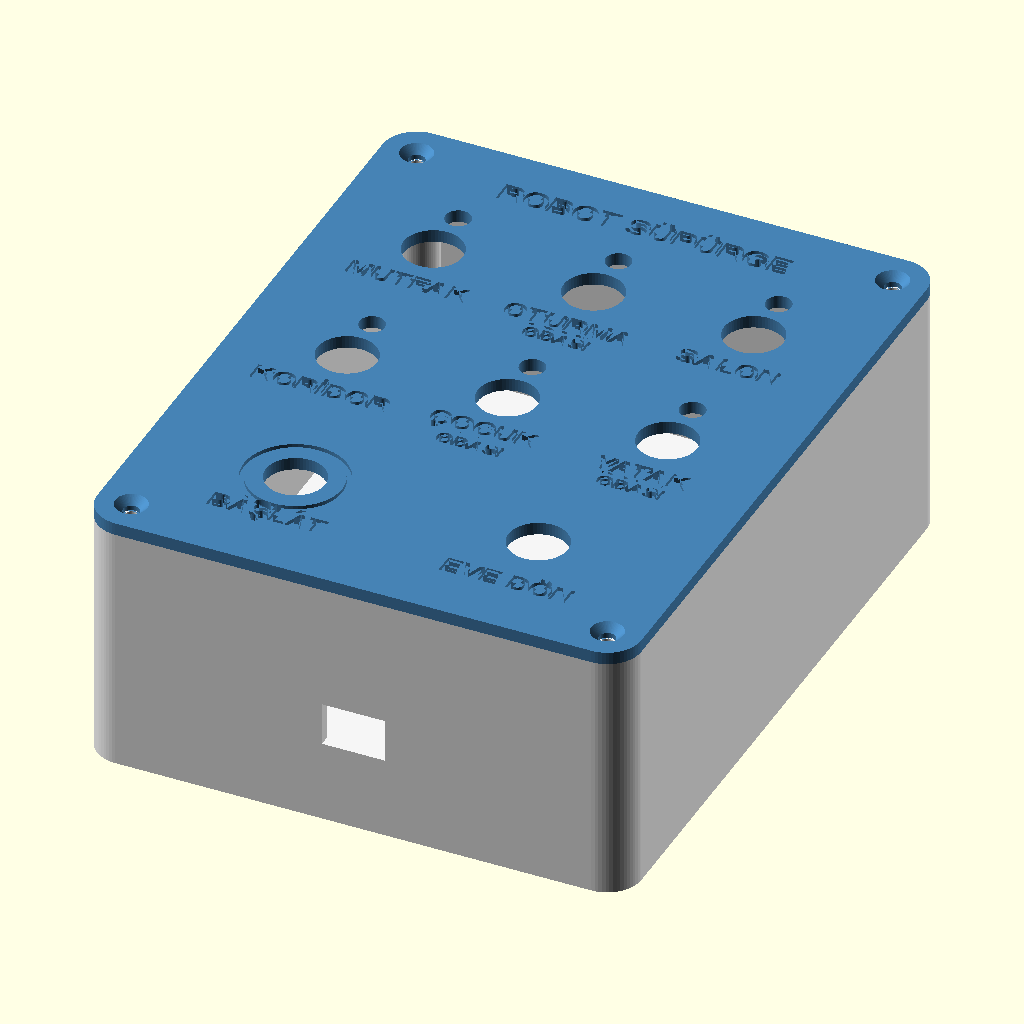
Cell 1: the model at its default parameters.
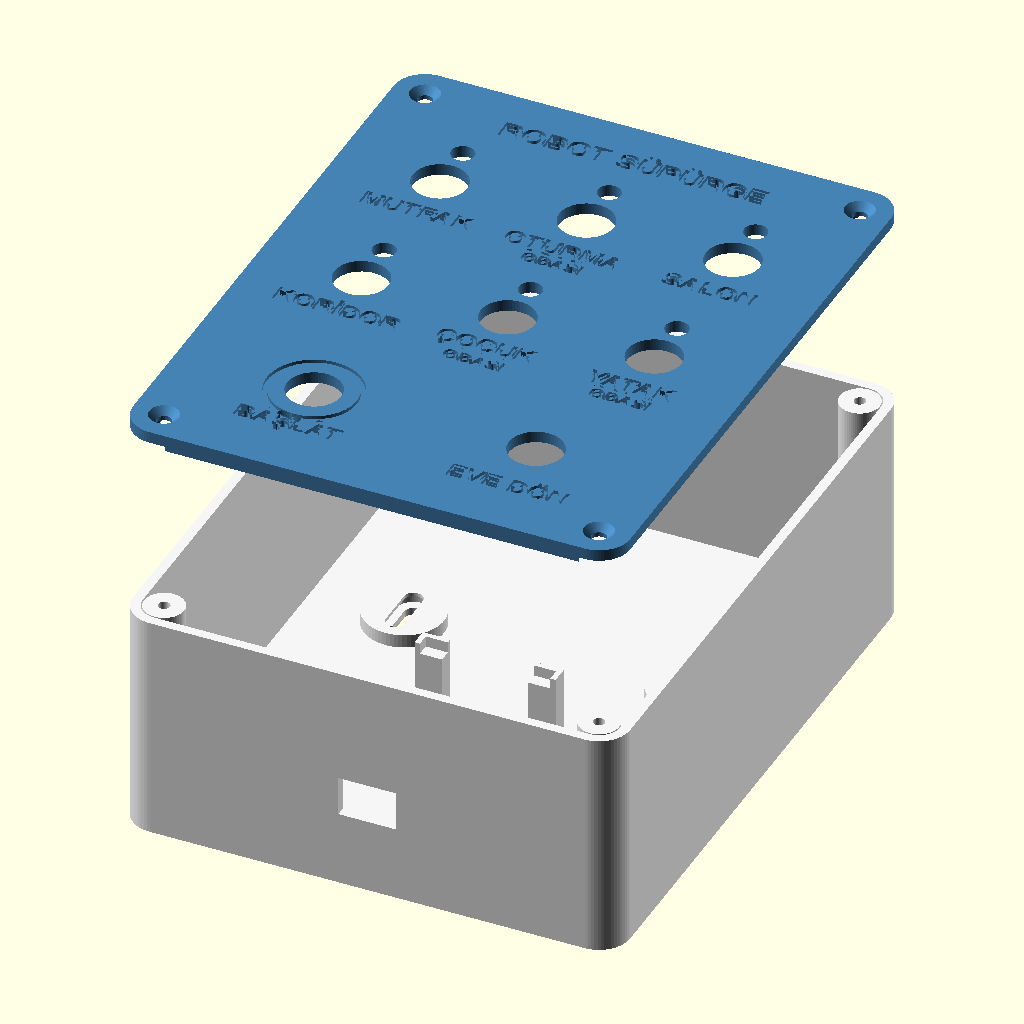
Cell 2: the same model with parca = "patlatilmis".
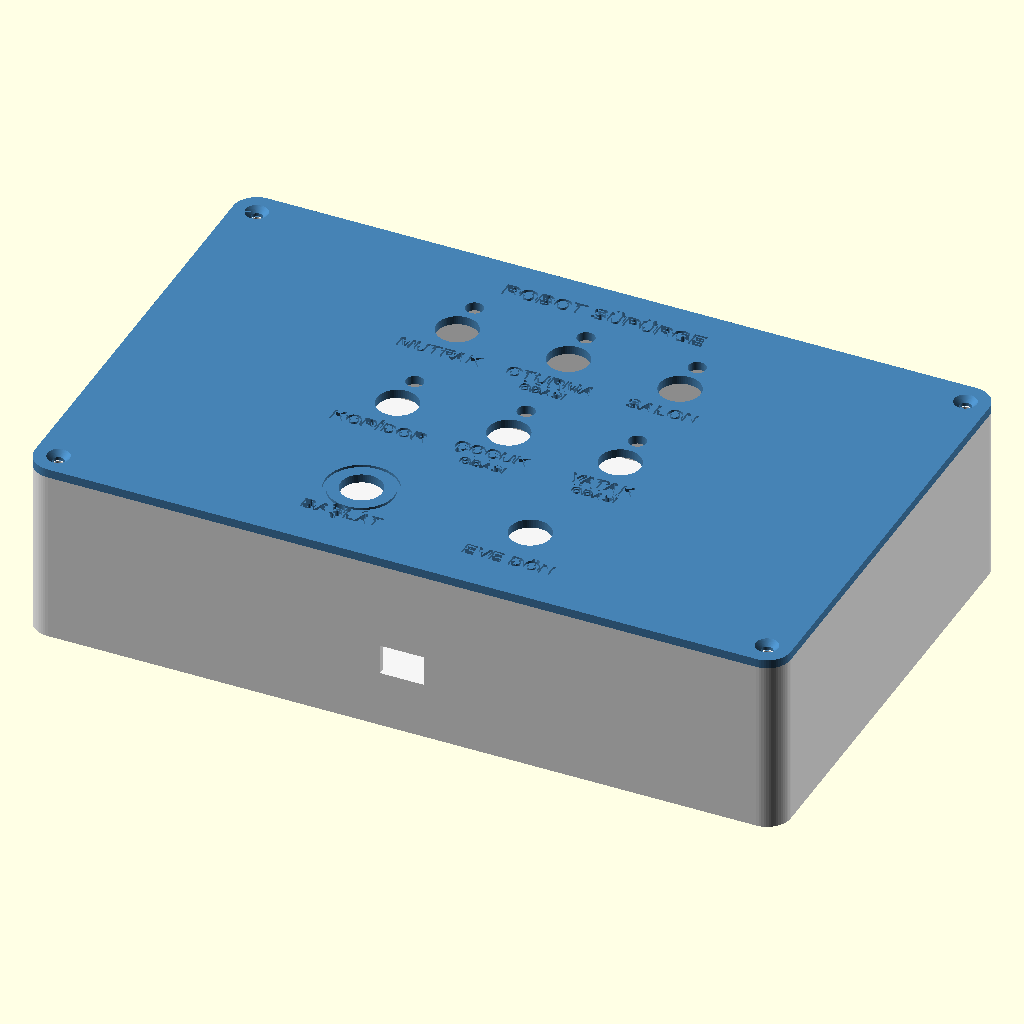
Cell 3: the same model with genislik = 224.
The same orthographic view direction (rotation 55°, 0°, 25°; colour scheme Cornfield) for every cell, with the view re-fitted per cell, so scale and position can differ between cells.
Source of the model, RobotSupurgeKumanda/kutu/kutu.scad:
// Robot Süpürge Kumandası — 3D baskı kutusu (OpenSCAD)
//
// İki parça: GÖVDE (alt kutu) + KAPAK (butonların takıldığı ön panel).
// Kapak 4 adet M3 vidayla (ya da 3 mm sunta vidası) gövdeye vidalanır.
//
// Ölçüleri değiştirmek için: OpenSCAD'de aç → Pencere → Özelleştirici
// (Window → Customizer). "parca" ile hangi parçayı göreceğini seç,
// F6 ile oluştur, F7 ile STL olarak kaydet.
//
// Baskı önerisi: PLA/PETG, 0.2 mm katman, %20 doluluk, destek GEREKMEZ.
//   Gövde: tabanı tablaya gelecek şekilde (olduğu gibi).
//   Kapak: yazılı yüzü tablaya gelecek şekilde (kapak.stl zaten öyle çevrili).

/* [Parça] */
parca = "montaj"; // [montaj, patlatilmis, govde, kapak, kapak_baski]

/* [Kutu ölçüleri (mm)] */
genislik = 112;   // X: yatay
boy      = 140;   // Y: dikey
derinlik = 52;    // gövde yüksekliği (kapak hariç)
duvar    = 2.2;
taban    = 2.4;
kapak    = 2.6;   // kapak plakası kalınlığı (panel butonları için ≤ 4 mm olmalı)
kose_r   = 7;
bosluk   = 0.3;   // parça oturma toleransı

/* [Butonlar ve LED'ler] */
buton_delik   = 12.2;  // 12 mm panel butonu
kontrol_delik = 12.2;  // Başlat ve Eve Dön butonları
led_delik     = 5.2;   // 5 mm LED (sıkı geçme)
buton_govde   = 25;    // butonun kapak altında kalan boyu (kablo uçları dahil)
kolon         = 33;    // oda butonları arası yatay mesafe
satir1_y      = 36;
satir2_y      = -2;
satir3_y      = -42;   // Başlat / Eve Dön satırı
kontrol_x     = 25;
led_mesafe    = 11;    // LED, butonun ne kadar üstünde

/* [Yazılar] */
font          = "Liberation Sans:style=Bold";
yazi          = 4.4;
yazi_kucuk    = 3.2;
yazi_derinlik = 0.8;
baslik        = "ROBOT SÜPÜRGE";
pin_yazilari  = true;  // kapağın içine bağlantı pin numaralarını yaz

/* [ESP32 kartı] */
// Varsayılan ölçü hem 30 pinli (51.5 mm) hem 38 pinli (55 mm) kartlara uyar.
kart_en   = 28.8;
kart_boy  = 55.8;
kart_ayak = 16;    // kartın tabandan yüksekliği (altına jumper kablo sığsın)
ayak_ic   = 2.5;   // ayağın kartın altına girdiği mesafe (uçtaki pinlere değmesin)
usb_en    = 13;
usb_yuk   = 9;

/* [Anten (ESP32-WROOM-32U için)] */
anten_deligi = true;  // üst duvarda RP-SMA anten soketi için delik
anten_cap    = 6.6;   // RP-SMA panel soketi: 6.4-6.6 mm
anten_z      = 36;

/* [Duvar askısı] */
duvar_askisi = true;  // arkaya 2 adet anahtar deliği (vida başı ≤ 8 mm)
aski_x       = 32;
aski_y       = 12;

/* [Gizli] */
$fn = 64;
W = genislik; H = boy;
ic_w = W - 2 * duvar;
ic_h = H - 2 * duvar;
vida_x = W / 2 - kose_r;
vida_y = H / 2 - kose_r;
kart_y0 = -H / 2 + duvar + 1.5;  // kartın USB ucu alt duvara bakar

etiketler = [["MUTFAK", ""], ["OTURMA", "ODASI"], ["SALON", ""],
             ["KORİDOR", ""], ["ÇOCUK", "ODASI"], ["YATAK", "ODASI"]];
// config.h ile aynı pinler (kapak içine yazılır)
buton_pinleri = [32, 33, 25, 26, 27, 14];
led_pinleri   = [23, 22, 21, 19, 18, 17];

function oda_xy(i) = [(i % 3 - 1) * kolon, i < 3 ? satir1_y : satir2_y];

// ------------------------------------------------------------------ kontroller

echo(str("Buton alti yuksekligi: ", derinlik - buton_govde, " mm"));
if (taban + kart_ayak + 1.6 + 4 > derinlik - 2)
  echo("UYARI: ESP32 karti kapaga degiyor, 'derinlik' degerini artir!");

// -------------------------------------------------------------------- yardımcı

module yuvarlak(w, h, z, r) {
  linear_extrude(z) offset(r = r) square([w - 2 * r, h - 2 * r], center = true);
}

module kose_vidalari() {
  for (sx = [-1, 1], sy = [-1, 1]) translate([sx * vida_x, sy * vida_y, 0]) children();
}

module yazi_yaz(t, boyut) {
  text(t, size = boyut, font = font, halign = "center", valign = "center");
}

// ----------------------------------------------------------------------- gövde

module esp32_ayaklari() {
  // Kartın 4 köşesine oturduğu ayaklar (pin sıralarının dışında kalır)
  for (sx = [-1, 1], uc = [0, 1]) {
    kx = sx * kart_en / 2;
    ky = kart_y0 + uc * kart_boy;
    // Blok, kart köşesinden 1.5 mm dışarı taşar (kenar tutucu). Kartın altına
    // yanlardan 4.7 mm, uçlardan yalnızca ayak_ic kadar girer (pinlere değmez).
    bx = 6.2;
    by = 1.5 + ayak_ic;
    x0 = sx > 0 ? kx + 1.5 - bx : kx - 1.5;
    y0 = uc > 0 ? ky + 1.5 - by : ky - 1.5;
    difference() {
      translate([x0, y0, taban - 0.01]) cube([bx, by, kart_ayak + 2.5]);
      // kartın oturduğu cep
      translate([-kart_en / 2 - bosluk, kart_y0 - bosluk, taban + kart_ayak])
        cube([kart_en + 2 * bosluk, kart_boy + 2 * bosluk, 10]);
    }
  }
}

module aski_dolgusu() {
  for (s = [-1, 1]) translate([s * aski_x, aski_y + 4.5, 0]) cylinder(r = 9, h = taban + 3);
}

module aski_deligi() {
  for (s = [-1, 1]) translate([s * aski_x, aski_y, 0]) {
    translate([0, 0, -1]) cylinder(d = 8.5, h = 1.6 + 1);               // vida başı girişi
    hull() for (y = [0, 9]) translate([0, y, -1]) cylinder(d = 4.2, h = 10);  // kayma yarığı
    hull() for (y = [0, 9]) translate([0, y, 1.6]) cylinder(d = 8.5, h = 3);  // baş kanalı
  }
}

module govde() {
  difference() {
    union() {
      difference() {
        yuvarlak(W, H, derinlik, kose_r);
        translate([0, 0, taban]) yuvarlak(ic_w, ic_h, derinlik, kose_r - duvar);
      }
      kose_vidalari() cylinder(r = 4.5, h = derinlik);
      esp32_ayaklari();
      if (duvar_askisi) aski_dolgusu();
    }
    // vida pilot delikleri (M3 sunta vidası / M3 vida)
    kose_vidalari() translate([0, 0, derinlik - 14]) cylinder(d = 2.6, h = 15);
    // ESP32 USB deliği (alt duvar): adaptör kablosu buradan karta takılır
    usb_z = taban + kart_ayak + 1.6 + 1.5;
    translate([-usb_en / 2, -H / 2 - 1, usb_z - usb_yuk / 2]) cube([usb_en, duvar + 2, usb_yuk]);
    if (duvar_askisi) aski_deligi();
    // anten soketi deliği (üst duvar, ortada)
    if (anten_deligi)
      translate([0, H / 2 + 1, anten_z]) rotate([90, 0, 0]) cylinder(d = anten_cap, h = duvar + 2);
  }
}

// ----------------------------------------------------------------------- kapak

module kapak_delikleri() {
  for (i = [0 : 5]) {
    translate(oda_xy(i)) cylinder(d = buton_delik, h = 20, center = true);
    translate(oda_xy(i) + [0, led_mesafe]) cylinder(d = led_delik, h = 20, center = true);
  }
  for (s = [-1, 1]) translate([s * kontrol_x, satir3_y]) cylinder(d = kontrol_delik, h = 20, center = true);
  // vida delikleri + havşa
  kose_vidalari() {
    cylinder(d = 3.4, h = 20, center = true);
    translate([0, 0, kapak - 1.6]) cylinder(d1 = 3.4, d2 = 6.6, h = 1.61);
  }
}

module ust_yazilar() {
  translate([0, 0, kapak - yazi_derinlik]) linear_extrude(yazi_derinlik + 1) {
    translate([0, H / 2 - 11]) yazi_yaz(baslik, 5);
    for (i = [0 : 5]) {
      p = oda_xy(i);
      translate(p + [0, -11.5]) yazi_yaz(etiketler[i][0], yazi);
      if (etiketler[i][1] != "") translate(p + [0, -16.8]) yazi_yaz(etiketler[i][1], yazi_kucuk);
    }
    translate([-kontrol_x, satir3_y - 13.5]) yazi_yaz("BAŞLAT", yazi);
    translate([kontrol_x, satir3_y - 13.5]) yazi_yaz("EVE DÖN", yazi);
    // Başlat'ın etrafında halka
    translate([-kontrol_x, satir3_y]) difference() { circle(r = 10.6); circle(r = 9.6); }
  }
}

module alt_pin_yazilari() {
  // Kapağın iç yüzüne, alttan bakınca okunacak şekilde (aynalı)
  translate([0, 0, -0.01]) linear_extrude(0.5) mirror([1, 0, 0]) {
    for (i = [0 : 5]) {
      p = oda_xy(i);
      translate([-p[0] - 11, p[1]]) yazi_yaz(str(buton_pinleri[i]), 3);
      translate([-p[0] - 7, p[1] + led_mesafe]) yazi_yaz(str(led_pinleri[i]), 2.6);
    }
    translate([kontrol_x - 11, satir3_y]) yazi_yaz("13", 3);
    translate([-kontrol_x - 11, satir3_y]) yazi_yaz("4", 3);
    translate([0, satir3_y - 12]) yazi_yaz("3V3 ortak", 3);
  }
}

module kapak_parca() {
  dudak_w = ic_w - 2 * bosluk;
  dudak_h = ic_h - 2 * bosluk;
  difference() {
    union() {
      yuvarlak(W, H, kapak, kose_r);
      // gövdeye geçen iç dudak
      translate([0, 0, -3]) difference() {
        yuvarlak(dudak_w, dudak_h, 3.01, max(1, kose_r - duvar - bosluk));
        translate([0, 0, -1]) yuvarlak(dudak_w - 3.2, dudak_h - 3.2, 5, max(0.5, kose_r - duvar - 1.9));
        kose_vidalari() translate([0, 0, -1]) cylinder(r = 4.5 + 0.6, h = 6);
      }
    }
    kapak_delikleri();
    ust_yazilar();
    if (pin_yazilari) alt_pin_yazilari();
  }
}

// ---------------------------------------------------------------------- çıktı

if (parca == "govde") govde();
else if (parca == "kapak") kapak_parca();
else if (parca == "kapak_baski") translate([0, 0, kapak]) rotate([180, 0, 0]) kapak_parca();
else if (parca == "patlatilmis") {
  color("WhiteSmoke") govde();
  color("SteelBlue") translate([0, 0, derinlik + 45]) kapak_parca();
} else {
  color("WhiteSmoke") govde();
  color("SteelBlue") translate([0, 0, derinlik]) kapak_parca();
}
Customizer parameters (derived from the source; name, type, default, range or options):
parca: string, default "montaj", options "montaj", "patlatilmis", "govde", "kapak", "kapak_baski"
genislik: number, default 112
boy: number, default 140
derinlik: number, default 52
duvar: number, default 2.2
taban: number, default 2.4
kapak: number, default 2.6
kose_r: number, default 7
bosluk: number, default 0.3
buton_delik: number, default 12.2
kontrol_delik: number, default 12.2
led_delik: number, default 5.2
buton_govde: number, default 25
kolon: number, default 33
satir1_y: number, default 36
satir2_y: number, default -2
satir3_y: number, default -42
kontrol_x: number, default 25
led_mesafe: number, default 11
font: string, default "Liberation Sans:style=Bold"
yazi: number, default 4.4
yazi_kucuk: number, default 3.2
yazi_derinlik: number, default 0.8
baslik: string, default "ROBOT SÜPÜRGE"
pin_yazilari: bool, default true
kart_en: number, default 28.8
kart_boy: number, default 55.8
kart_ayak: number, default 16
ayak_ic: number, default 2.5
usb_en: number, default 13
usb_yuk: number, default 9
anten_deligi: bool, default true
anten_cap: number, default 6.6
anten_z: number, default 36
duvar_askisi: bool, default true
aski_x: number, default 32
aski_y: number, default 12
